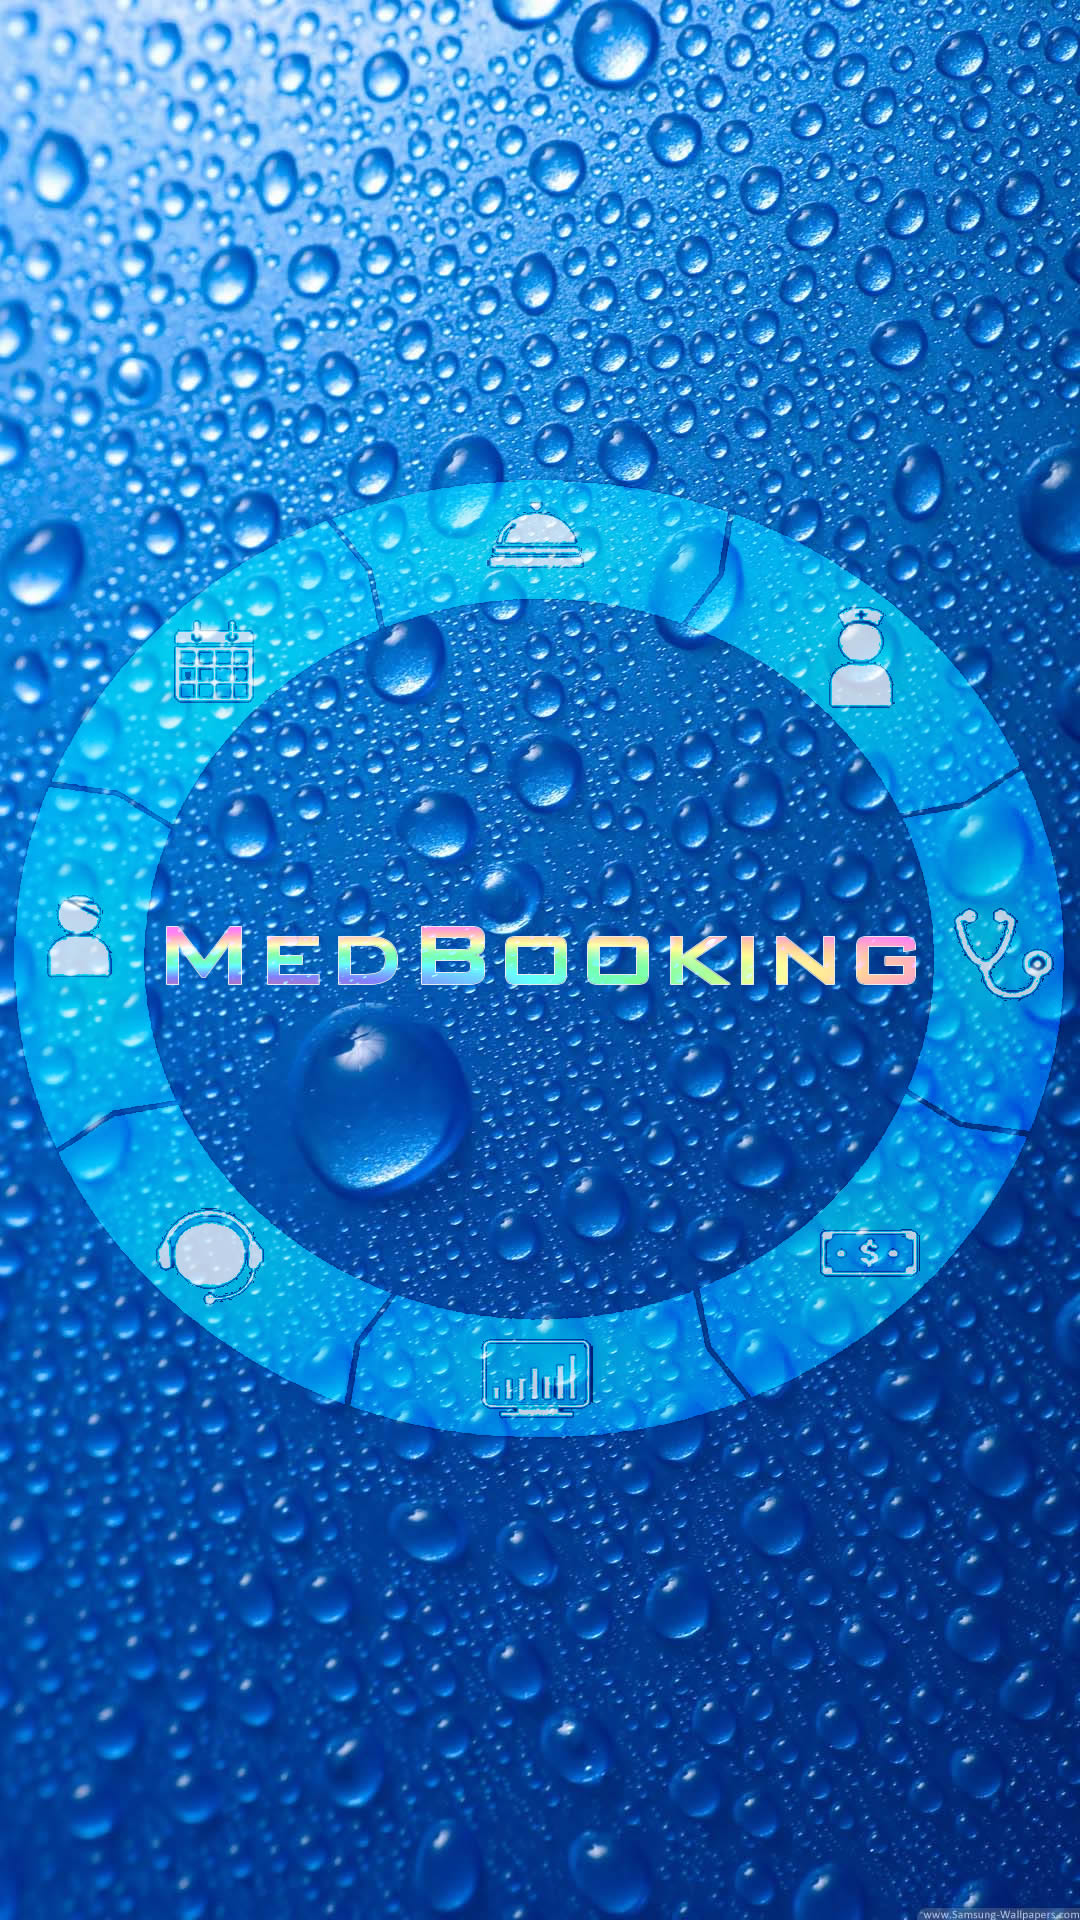

Write the Android layout XML for this screen, with the resource values it uses.
<!-- AndroidManifest.xml: application theme AppTheme -->
<!-- res/layout/splash.xml -->
<?xml version="1.0" encoding="utf-8"?>
<LinearLayout xmlns:android="http://schemas.android.com/apk/res/android"
    android:layout_width="match_parent"
    android:layout_height="match_parent"
    android:background="@drawable/medbook_splash"
    android:orientation="vertical">

</LinearLayout>
<!-- resources referenced by this layout -->
<resources>
  <!-- drawable medbook_splash: jpg bitmap (drawable, 399608 bytes) -->
  <style name="AppTheme" parent="Theme.AppCompat.Light.DarkActionBar">
          
          <item name="windowActionBar">false</item>
          <item name="windowNoTitle">true</item>
          <item name="colorPrimary">#075E54</item>
          <item name="colorPrimaryDark">#e5e5e5</item>
      </style>
</resources>
